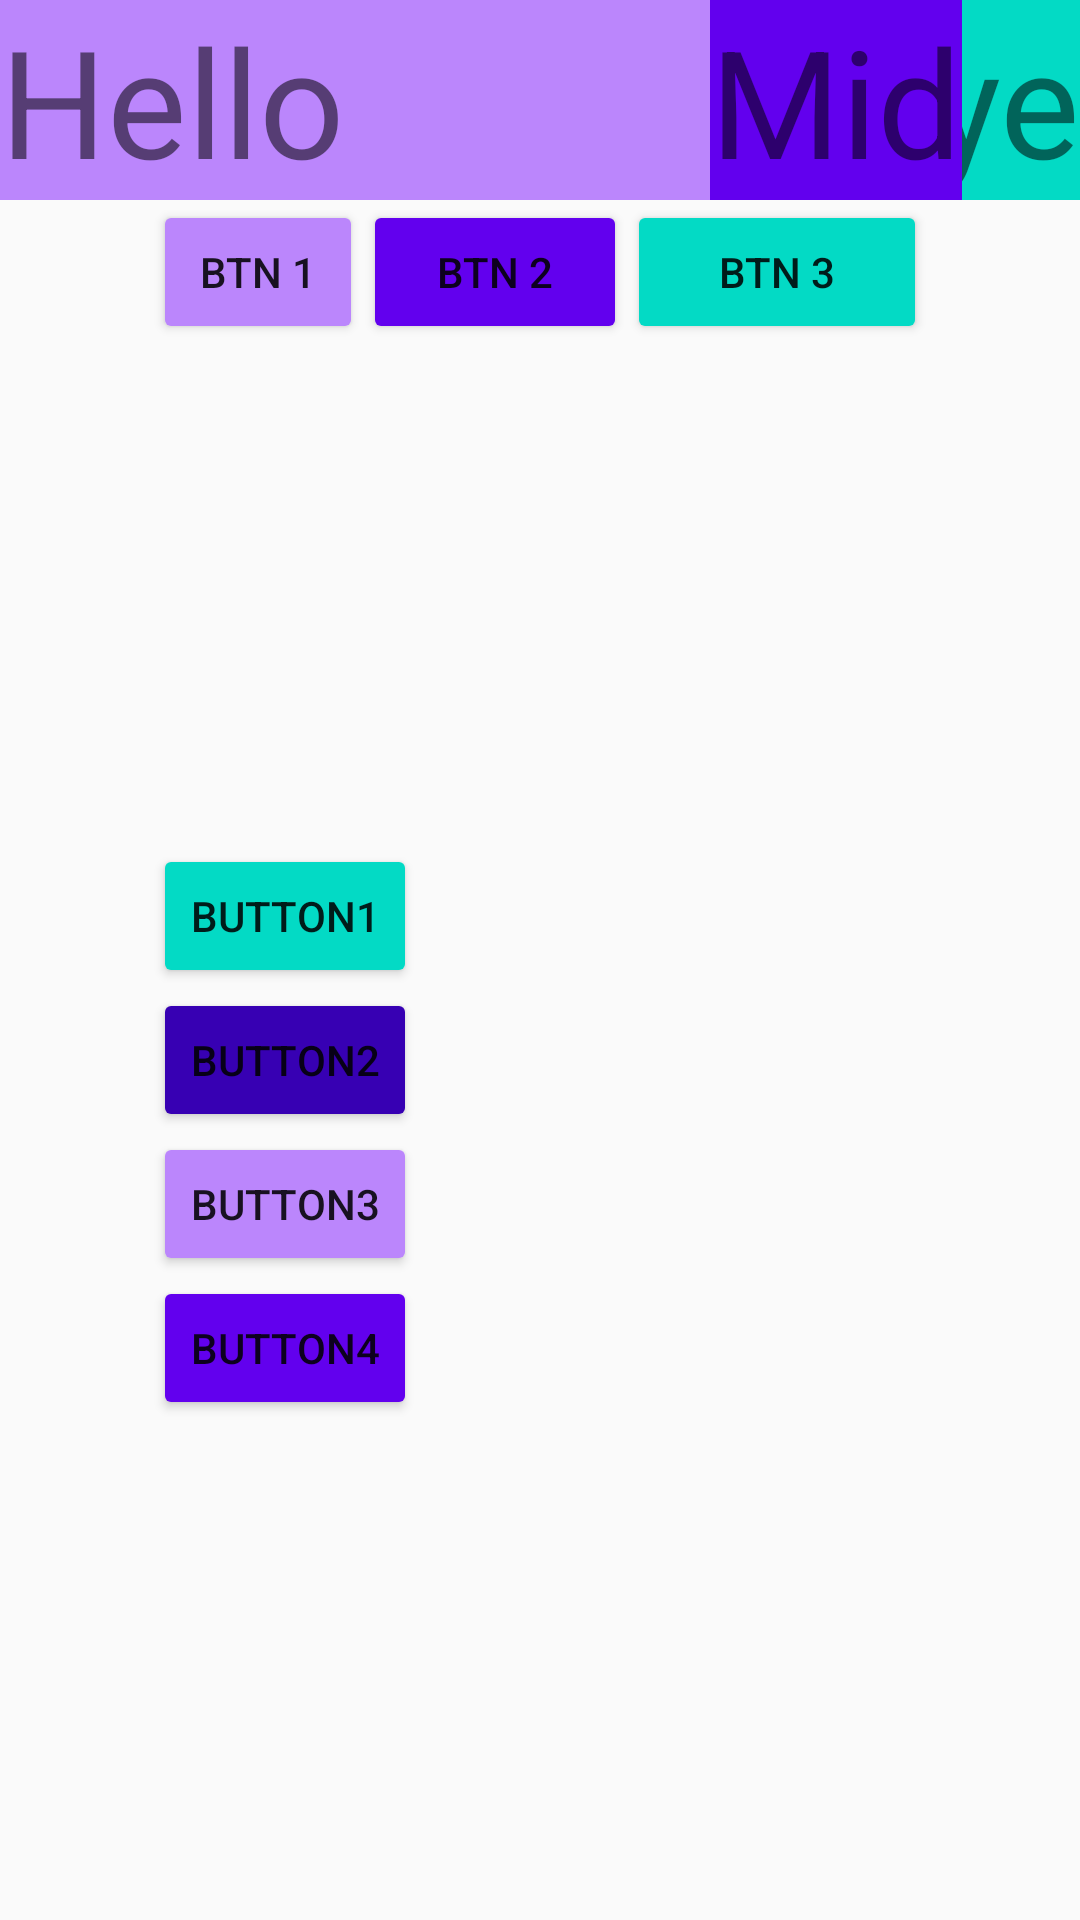

Here is an Android app screen rendered from its layout file. Give the layout XML and the strings, colors and styles it references.
<!-- AndroidManifest.xml: application theme AppTheme -->
<!-- res/layout/xml_constraint_layout.xml -->
<?xml version="1.0" encoding="utf-8"?>
<androidx.constraintlayout.widget.ConstraintLayout xmlns:android="http://schemas.android.com/apk/res/android"
    xmlns:app="http://schemas.android.com/apk/res-auto"
    android:layout_width="match_parent"
    android:layout_height="match_parent">

    
    <TextView
        android:id="@+id/tvTitle"
        android:layout_width="0dp"
        android:layout_height="wrap_content"
        android:background="@color/purple_200"
        android:text="Hello"
        android:textSize="50sp"
        app:layout_constraintEnd_toStartOf="@id/tvDes"
        app:layout_constraintStart_toStartOf="parent"
        app:layout_constraintTop_toTopOf="parent" />

    <TextView
        android:id="@+id/tvDes"
        android:layout_width="wrap_content"
        android:layout_height="wrap_content"
        android:background="@color/teal_200"
        android:gravity="right"
        android:text="Bye"
        android:textSize="50sp"
        app:layout_constraintBottom_toBottomOf="@+id/tvTitle"
        app:layout_constraintEnd_toEndOf="parent"
        app:layout_constraintTop_toTopOf="@+id/tvTitle" />

    <TextView
        android:id="@+id/tvMid"
        android:layout_width="wrap_content"
        android:layout_height="wrap_content"
        android:background="@color/purple_500"
        android:text="Mid"
        android:textSize="50sp"
        app:layout_constraintBottom_toBottomOf="@id/tvDes"
        app:layout_constraintEnd_toStartOf="@id/tvDes"
        app:layout_constraintStart_toEndOf="@id/tvTitle"
        app:layout_constraintTop_toTopOf="@id/tvTitle" />
    
    
    
    <Button
        android:id="@+id/button1"
        android:layout_width="70dp"
        android:layout_height="wrap_content"
        android:backgroundTint="@color/purple_200"
        android:text="Btn 1"
        app:layout_constraintEnd_toStartOf="@id/button2"
        app:layout_constraintHorizontal_chainStyle="packed"
        app:layout_constraintStart_toStartOf="parent"
        app:layout_constraintTop_toBottomOf="@id/tvTitle" />

    
    <Button
        android:id="@+id/button2"
        android:layout_width="wrap_content"
        android:layout_height="wrap_content"
        android:backgroundTint="@color/purple_500"
        android:text="Btn 2"
        app:layout_constraintEnd_toStartOf="@id/button3"
        app:layout_constraintStart_toEndOf="@id/button1"
        app:layout_constraintTop_toTopOf="@id/button1" />

    
    <Button
        android:id="@+id/button3"
        android:layout_width="100dp"
        android:layout_height="wrap_content"
        android:backgroundTint="@color/teal_200"
        android:text="Btn 3"
        app:layout_constraintEnd_toEndOf="parent"
        app:layout_constraintStart_toEndOf="@id/button2"
        app:layout_constraintTop_toTopOf="@id/button2" />

    
    <Button
        android:id="@+id/vButton1"
        android:layout_width="wrap_content"
        android:layout_height="wrap_content"
        android:text="Button1"
        android:backgroundTint="@color/teal_200"
        app:layout_constraintBottom_toTopOf="@+id/vButton2"
        app:layout_constraintStart_toStartOf="@id/button1"
        app:layout_constraintTop_toBottomOf="@+id/button1"
        app:layout_constraintVertical_chainStyle="packed" />


    <Button
        android:id="@+id/vButton2"
        android:layout_width="wrap_content"
        android:layout_height="wrap_content"
        android:text="Button2"
        android:backgroundTint="@color/purple_700"
        app:layout_constraintBottom_toTopOf="@+id/vButton3"
        app:layout_constraintEnd_toEndOf="@id/vButton1"
        app:layout_constraintStart_toStartOf="@id/vButton1"
        app:layout_constraintTop_toBottomOf="@+id/vButton1" />

    <Button
        android:id="@+id/vButton3"
        android:layout_width="wrap_content"
        android:layout_height="wrap_content"
        android:text="Button3"
        android:backgroundTint="@color/purple_200"
        app:layout_constraintBottom_toTopOf="@id/vButton4"
        app:layout_constraintEnd_toEndOf="@id/vButton2"
        app:layout_constraintStart_toStartOf="@id/vButton2"
        app:layout_constraintTop_toBottomOf="@+id/vButton2" />

    <Button
        android:id="@+id/vButton4"
        android:layout_width="wrap_content"
        android:layout_height="wrap_content"
        android:text="Button4"
        android:backgroundTint="@color/purple_500"
        app:layout_constraintBottom_toBottomOf="parent"
        app:layout_constraintEnd_toEndOf="@id/vButton2"
        app:layout_constraintStart_toStartOf="@id/vButton3"
        app:layout_constraintTop_toBottomOf="@+id/vButton3" />


</androidx.constraintlayout.widget.ConstraintLayout>
<!-- resources referenced by this layout -->
<resources>
  <style name="AppTheme" parent="Theme.AppCompat.Light.NoActionBar">
          <item name="colorPrimary">#6200EE</item>
          <item name="colorPrimaryDark">#3700B3</item>
          <item name="colorAccent">#03DAC5</item>
          <item name="android:statusBarColor">@color/purple_500</item>
      </style>
  <!-- not gathered from this repository: default colours our renderer supplied (Android Studio template values) -->
  <color name="purple_200">#FFBB86FC</color>
  <color name="purple_500">#FF6200EE</color>
  <color name="purple_700">#FF3700B3</color>
  <color name="teal_200">#FF03DAC5</color>
</resources>
